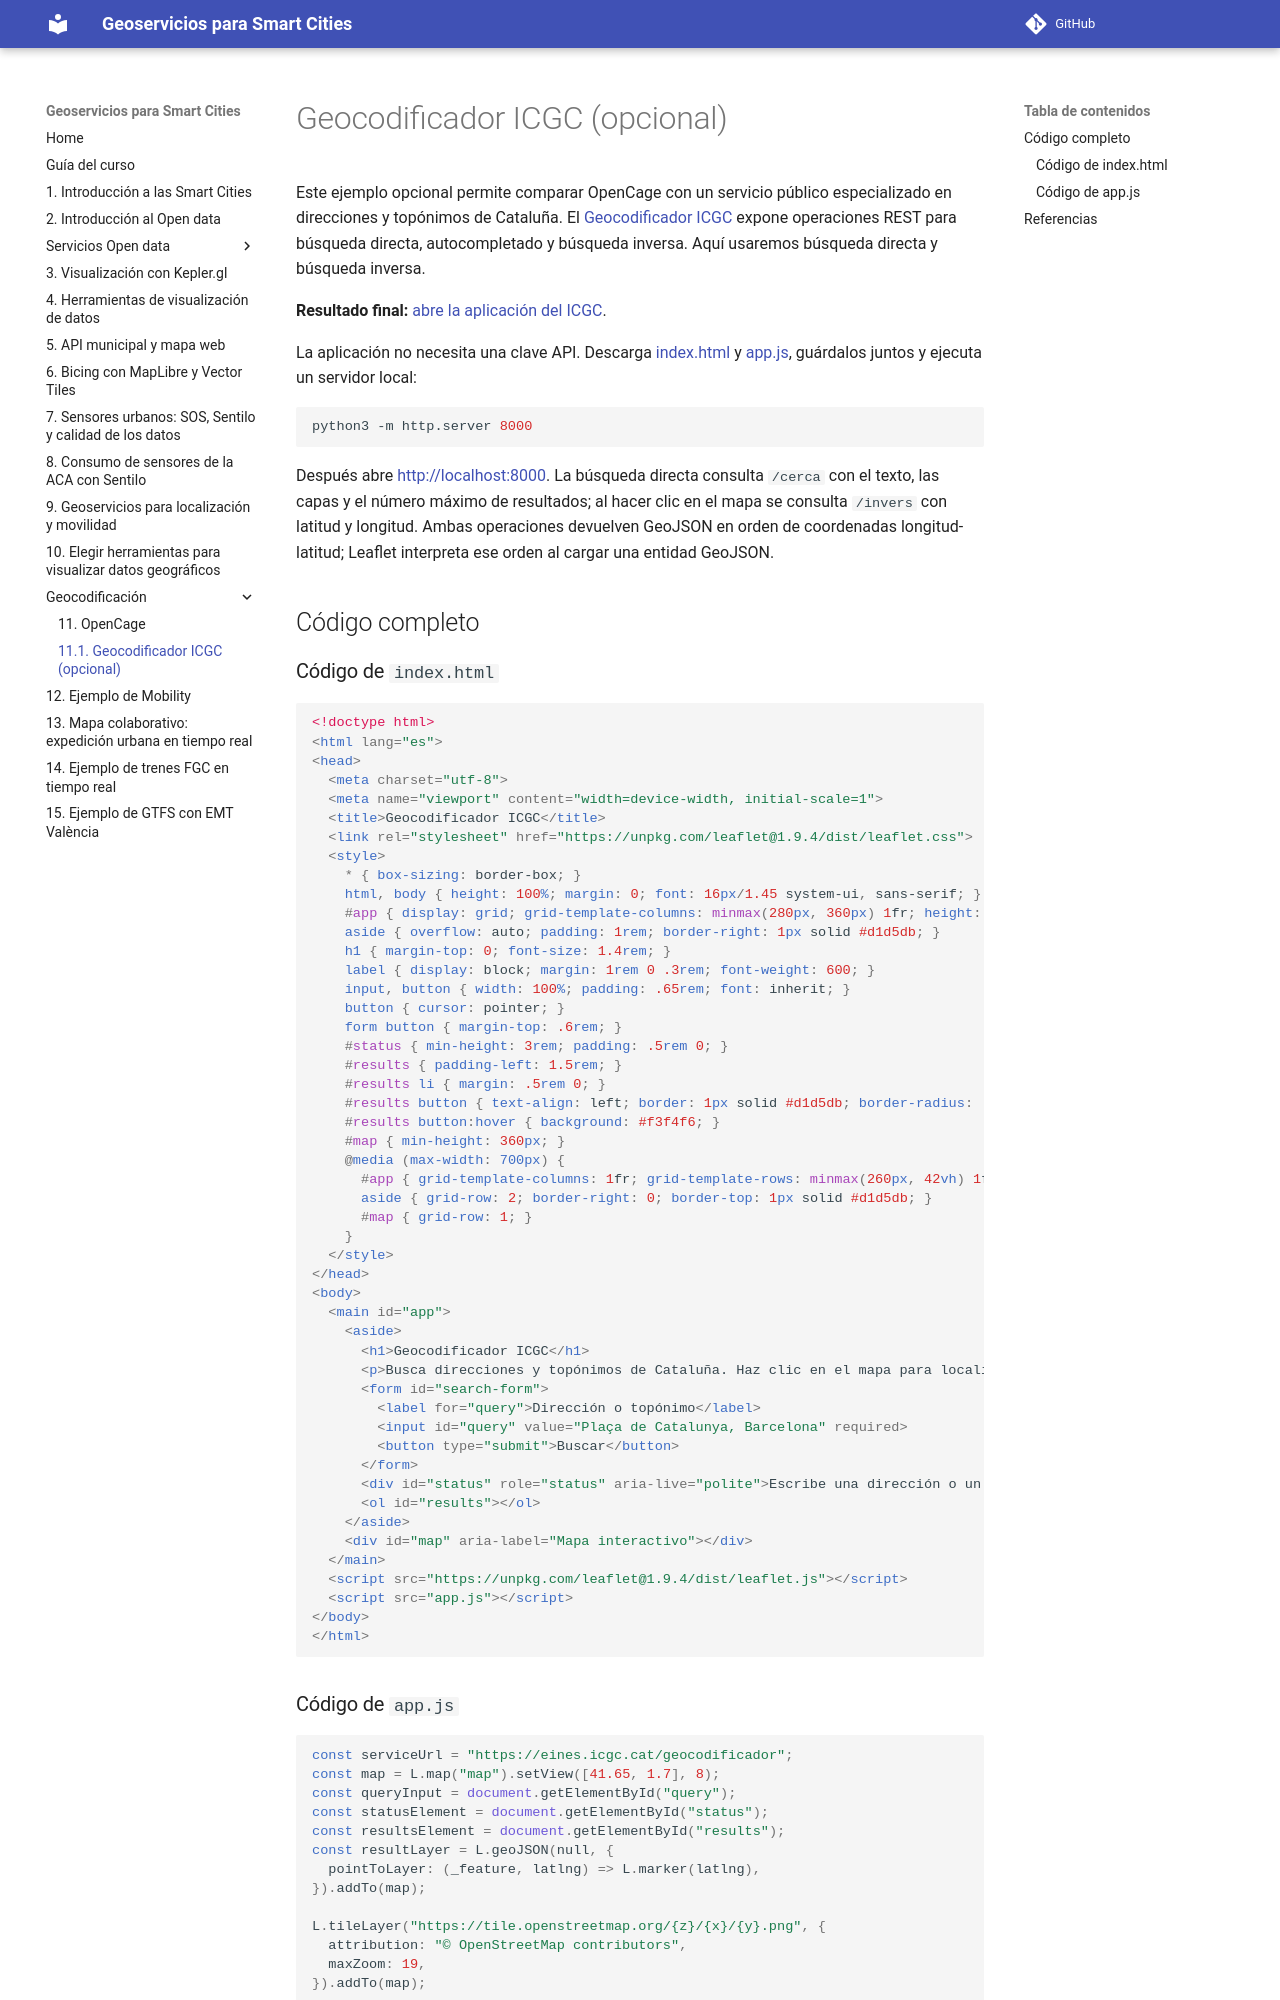

repository: gss-mtig/gss-mtig · page: 15_ejemplo_geocodificador_icgc/index.html · generator: mkdocs

# Geocodificador ICGC (opcional)

Este ejemplo opcional permite comparar OpenCage con un servicio público especializado en direcciones y topónimos de Cataluña. El [Geocodificador ICGC](https://www.icgc.cat/es/Herramientas-y-visores/Herramientas/Geocodificador-ICGC) expone operaciones REST para búsqueda directa, autocompletado y búsqueda inversa. Aquí usaremos búsqueda directa y búsqueda inversa.

**Resultado final:** [abre la aplicación del ICGC](ejemplos/geocodificador-icgc/index.html).

La aplicación no necesita una clave API. Descarga [index.html](ejemplos/geocodificador-icgc/index.html) y [app.js](ejemplos/geocodificador-icgc/app.js), guárdalos juntos y ejecuta un servidor local:

```bash
python3 -m http.server 8000
```

Después abre [http://localhost:8000](http://localhost:8000). La búsqueda directa consulta `/cerca` con el texto, las capas y el número máximo de resultados; al hacer clic en el mapa se consulta `/invers` con latitud y longitud. Ambas operaciones devuelven GeoJSON en orden de coordenadas longitud-latitud; Leaflet interpreta ese orden al cargar una entidad GeoJSON.

## Código completo

### Código de `index.html`

```html
<!doctype html>
<html lang="es">
<head>
  <meta charset="utf-8">
  <meta name="viewport" content="width=device-width, initial-scale=1">
  <title>Geocodificador ICGC</title>
  <link rel="stylesheet" href="https://unpkg.com/leaflet@1.9.4/dist/leaflet.css">
  <style>
    * { box-sizing: border-box; }
    html, body { height: 100%; margin: 0; font: 16px/1.45 system-ui, sans-serif; }
    #app { display: grid; grid-template-columns: minmax(280px, 360px) 1fr; height: 100%; }
    aside { overflow: auto; padding: 1rem; border-right: 1px solid #d1d5db; }
    h1 { margin-top: 0; font-size: 1.4rem; }
    label { display: block; margin: 1rem 0 .3rem; font-weight: 600; }
    input, button { width: 100%; padding: .65rem; font: inherit; }
    button { cursor: pointer; }
    form button { margin-top: .6rem; }
    #status { min-height: 3rem; padding: .5rem 0; }
    #results { padding-left: 1.5rem; }
    #results li { margin: .5rem 0; }
    #results button { text-align: left; border: 1px solid #d1d5db; border-radius: .3rem; background: #fff; }
    #results button:hover { background: #f3f4f6; }
    #map { min-height: 360px; }
    @media (max-width: 700px) {
      #app { grid-template-columns: 1fr; grid-template-rows: minmax(260px, 42vh) 1fr; }
      aside { grid-row: 2; border-right: 0; border-top: 1px solid #d1d5db; }
      #map { grid-row: 1; }
    }
  </style>
</head>
<body>
  <main id="app">
    <aside>
      <h1>Geocodificador ICGC</h1>
      <p>Busca direcciones y topónimos de Cataluña. Haz clic en el mapa para localizar el elemento más cercano.</p>
      <form id="search-form">
        <label for="query">Dirección o topónimo</label>
        <input id="query" value="Plaça de Catalunya, Barcelona" required>
        <button type="submit">Buscar</button>
      </form>
      <div id="status" role="status" aria-live="polite">Escribe una dirección o un topónimo para comenzar.</div>
      <ol id="results"></ol>
    </aside>
    <div id="map" aria-label="Mapa interactivo"></div>
  </main>
  <script src="https://unpkg.com/leaflet@1.9.4/dist/leaflet.js"></script>
  <script src="app.js"></script>
</body>
</html>
```
